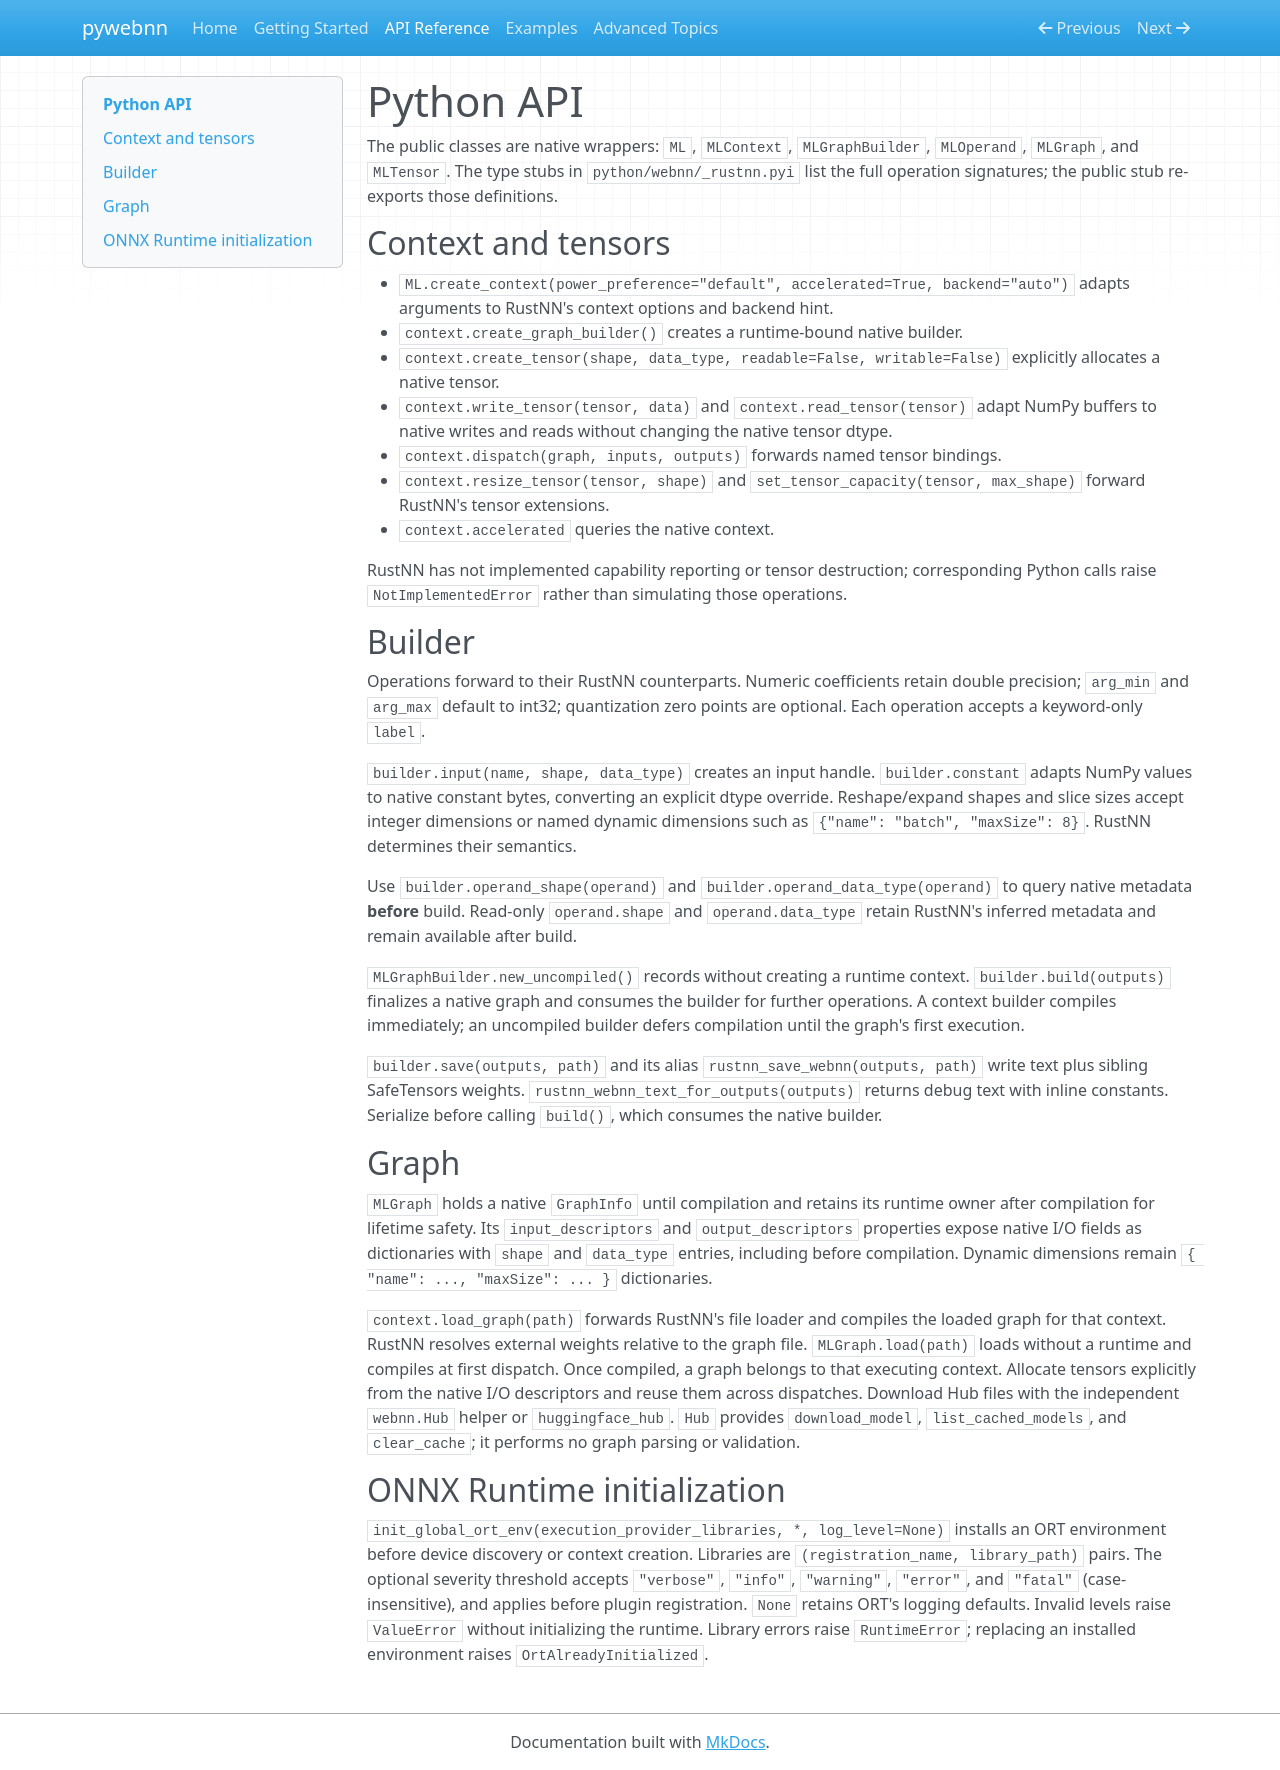

repository: rustnn/pywebnn · page: api-reference/index.html · generator: mkdocs

# Python API

The public classes are native wrappers: `ML`, `MLContext`, `MLGraphBuilder`,
`MLOperand`, `MLGraph`, and `MLTensor`. The type stubs in `python/webnn/_rustnn.pyi`
list the full operation signatures; the public stub re-exports those definitions.

## Context and tensors

- `ML.create_context(power_preference="default", accelerated=True, backend="auto")`
  adapts arguments to RustNN's context options and backend hint.
- `context.create_graph_builder()` creates a runtime-bound native builder.
- `context.create_tensor(shape, data_type, readable=False, writable=False)`
  explicitly allocates a native tensor.
- `context.write_tensor(tensor, data)` and `context.read_tensor(tensor)` adapt NumPy
  buffers to native writes and reads without changing the native tensor dtype.
- `context.dispatch(graph, inputs, outputs)` forwards named tensor bindings.
- `context.resize_tensor(tensor, shape)` and `set_tensor_capacity(tensor, max_shape)`
  forward RustNN's tensor extensions.
- `context.accelerated` queries the native context.

RustNN has not implemented capability reporting or tensor destruction; corresponding
Python calls raise `NotImplementedError` rather than simulating those operations.

## Builder

Operations forward to their RustNN counterparts. Numeric coefficients retain double
precision; `arg_min` and `arg_max` default to int32; quantization zero points are
optional. Each operation accepts a keyword-only `label`.

`builder.input(name, shape, data_type)` creates an input handle. `builder.constant`
adapts NumPy values to native constant bytes, converting an explicit dtype override.
Reshape/expand shapes and slice sizes accept integer dimensions or named dynamic
dimensions such as `{"name": "batch", "maxSize": 8}`. RustNN determines their semantics.

Use `builder.operand_shape(operand)` and `builder.operand_data_type(operand)` to query
native metadata **before** build. Read-only `operand.shape` and `operand.data_type`
retain RustNN's inferred metadata and remain available after build.

`MLGraphBuilder.new_uncompiled()` records without creating a runtime context.
`builder.build(outputs)` finalizes a native graph and consumes the builder for
further operations. A context builder compiles immediately; an uncompiled builder
defers compilation until the graph's first execution.

`builder.save(outputs, path)` and its alias `rustnn_save_webnn(outputs, path)` write
text plus sibling SafeTensors weights. `rustnn_webnn_text_for_outputs(outputs)`
returns debug text with inline constants. Serialize before calling `build()`, which consumes the native builder.

## Graph

`MLGraph` holds a native `GraphInfo` until compilation and retains its runtime
owner after compilation for lifetime safety. Its `input_descriptors` and
`output_descriptors` properties expose native I/O fields as dictionaries with
`shape` and `data_type` entries, including before compilation.
Dynamic dimensions remain `{ "name": ..., "maxSize": ... }` dictionaries.

`context.load_graph(path)` forwards RustNN's file loader and compiles the loaded
graph for that context. RustNN resolves external weights relative to the graph file.
`MLGraph.load(path)` loads without a runtime and compiles at first dispatch. Once compiled, a graph belongs to that executing context.
Allocate tensors explicitly from the native I/O descriptors and reuse them across
dispatches. Download Hub files with the independent `webnn.Hub` helper or
`huggingface_hub`. `Hub` provides `download_model`, `list_cached_models`, and
`clear_cache`; it performs no graph parsing or validation.

## ONNX Runtime initialization

`init_global_ort_env(execution_provider_libraries, *, log_level=None)` installs
an ORT environment before device discovery or context creation. Libraries are
`(registration_name, library_path)` pairs. The optional severity threshold accepts
`"verbose"`, `"info"`, `"warning"`, `"error"`, and `"fatal"` (case-insensitive),
and applies before plugin registration. `None` retains ORT's logging defaults.
Invalid levels raise `ValueError` without initializing the runtime. Library errors
raise `RuntimeError`; replacing an installed environment raises
`OrtAlreadyInitialized`.
